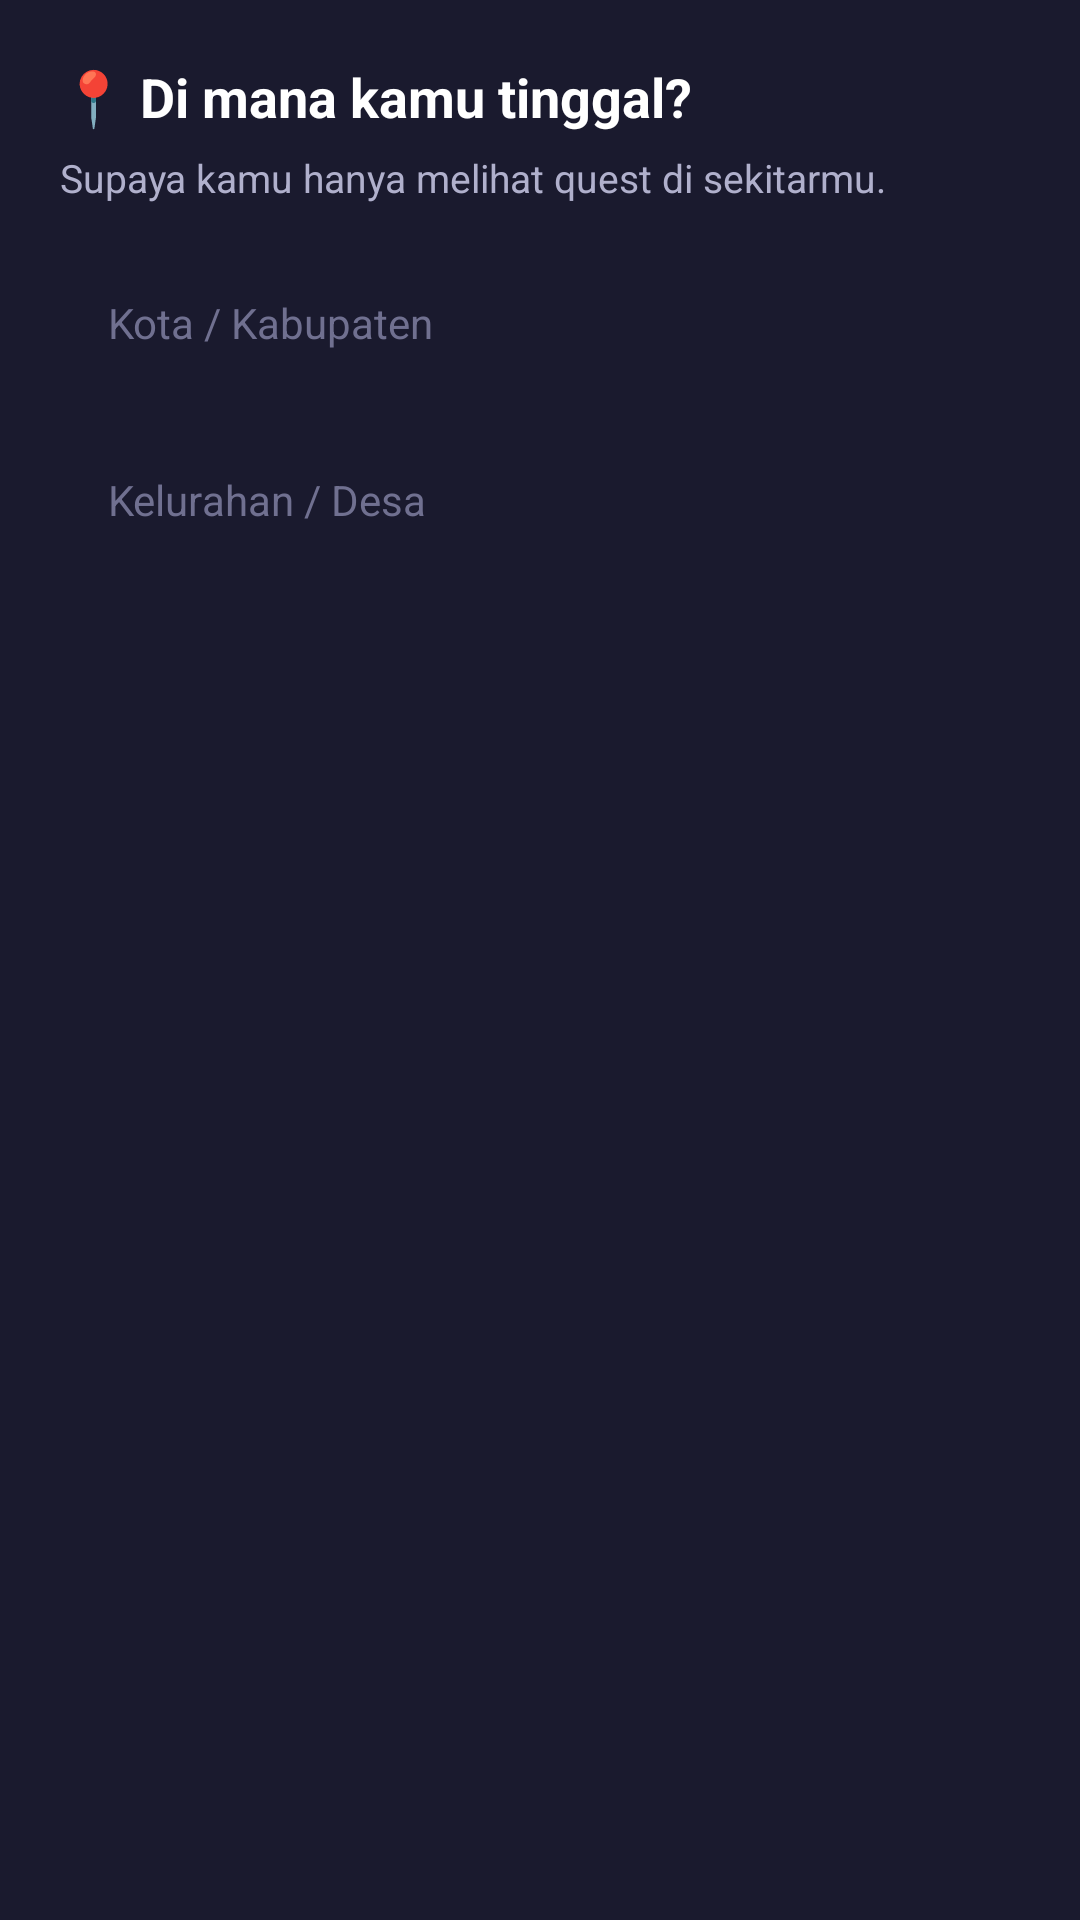

The Android layout XML behind this screen, and the referenced resources:
<!-- AndroidManifest.xml: application theme Theme.GoHelping -->
<!-- res/layout/dialog_set_location.xml -->
<?xml version="1.0" encoding="utf-8"?>
<LinearLayout xmlns:android="http://schemas.android.com/apk/res/android"
    android:layout_width="match_parent"
    android:layout_height="wrap_content"
    android:background="@color/dark_surface"
    android:orientation="vertical"
    android:padding="20dp">

    <TextView
        android:layout_width="wrap_content"
        android:layout_height="wrap_content"
        android:text="📍 Di mana kamu tinggal?"
        android:textColor="@color/white"
        android:textSize="18sp"
        android:textStyle="bold" />

    <TextView
        android:layout_width="wrap_content"
        android:layout_height="wrap_content"
        android:layout_marginTop="6dp"
        android:layout_marginBottom="16dp"
        android:text="Supaya kamu hanya melihat quest di sekitarmu."
        android:textColor="@color/text_secondary"
        android:textSize="13sp" />

    <EditText
        android:id="@+id/etDlgKota"
        style="@style/GhInput"
        android:layout_width="match_parent"
        android:layout_height="wrap_content"
        android:hint="Kota / Kabupaten"
        android:inputType="textCapWords" />

    <EditText
        android:id="@+id/etDlgKelurahan"
        style="@style/GhInput"
        android:layout_width="match_parent"
        android:layout_height="wrap_content"
        android:layout_marginTop="12dp"
        android:hint="Kelurahan / Desa"
        android:inputType="textCapWords" />
</LinearLayout>
<!-- resources referenced by this layout -->
<resources>
  <color name="dark_surface">#1A1A2E</color>
  <color name="text_secondary">#B0B0CC</color>
  <color name="white">#FFFFFF</color>
  <style name="GhInput">
          <item name="android:background">@drawable/bg_input_glass</item>
          <item name="android:textColor">@color/text_primary</item>
          <item name="android:textColorHint">@color/text_dim</item>
          <item name="android:textSize">14sp</item>
          <item name="android:paddingStart">16dp</item>
          <item name="android:paddingEnd">16dp</item>
          <item name="android:paddingTop">14dp</item>
          <item name="android:paddingBottom">14dp</item>
      </style>
  <style name="Theme.GoHelping" parent="Theme.MaterialComponents.DayNight.NoActionBar">
          
          <item name="colorPrimary">@color/neon_purple</item>
          <item name="colorPrimaryVariant">@color/neon_pink</item>
          <item name="colorOnPrimary">@color/white</item>
  
          
          <item name="colorSecondary">@color/neon_cyan</item>
          <item name="colorSecondaryVariant">@color/neon_blue</item>
          <item name="colorOnSecondary">@color/black</item>
  
          
          <item name="android:colorBackground">@color/dark_bg</item>
          <item name="colorSurface">@color/dark_surface</item>
          <item name="colorOnSurface">@color/text_primary</item>
  
          
          <item name="android:statusBarColor">@color/dark_bg</item>
          <item name="android:windowLightStatusBar">false</item>
  
          
          <item name="android:navigationBarColor">@color/dark_bg</item>
      </style>
  <color name="text_primary">#FFFFFF</color>
  <color name="text_dim">#707090</color>
  <color name="neon_purple">#C040FF</color>
  <color name="neon_pink">#FF40FF</color>
  <color name="neon_cyan">#00E5FF</color>
  <color name="neon_blue">#40C0FF</color>
  <color name="black">#000000</color>
  <color name="dark_bg">#0D0D1A</color>
</resources>
